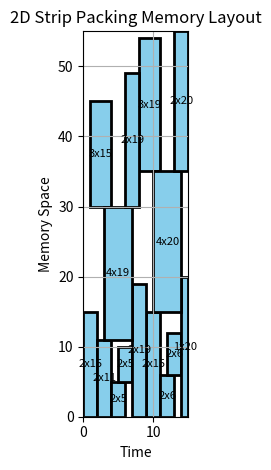

The matplotlib source for this figure:
import matplotlib.pyplot as plt
import numpy as np
import re

# Paste your MiniZinc output here
minizinc_output = """
total_time = 44
positions = [[43,0], [39,0], [28,0], [15,0], [36,0], [22,0], [0,0], [42,0], [8,0], [33,0]]
sizes = [[1,2], [3,4], [5,6], [7,8], [3,3], [6,3], [8,2], [1,4], [7,6], [3,4]]
"""

# minizinc_output = """
# total_time = 28
# positions = [[10,0], [7,0], [11,0], [16,2], [6,6], [0,6], [16,0], [27,0], [0,0], [24,0]]
# sizes = [[1,2], [3,4], [5,6], [7,8], [3,3], [6,3], [8,2], [1,4], [7,6], [3,4]]
# """

minizinc_output = """
total_time = 21
positions = [[5,4], [3,0], [0,4], [14,2], [0,0], [5,6], [13,0], [13,2], [6,0], [11,6]]
sizes = [[1,2], [3,4], [5,6], [7,8], [3,3], [6,3], [8,2], [1,4], [7,6], [3,4]]
"""

minizinc_output = """
total_time = 15
positions = [[0,0], [2,0], [4,0], [9,0], [11,0], [5,5], [7,0], [12,6], [14,0], [8,35], [10,15], [13,35], [1,30], [3,11], [6,30]]
sizes = [[2,15], [2,11], [2,5], [2,15], [2,6], [2,5], [2,19], [2,6], [1,20], [3,19], [4,20], [2,20], [3,15], [4,19], [2,19]]
"""

# Parse positions
splitted = minizinc_output.split("\n")
positions = re.findall(r'\[(\d+),(\d+)\]', [x for x in splitted if "positions" in x][0])
sizes = re.findall(r'\[(\d+),(\d+)\]', [x for x in splitted if "sizes" in x][0])
positions = np.array([(int(x), int(y)) for x, y in positions])
sizes = np.array([(int(x), int(y)) for x, y in sizes])

# Plot
fig, ax = plt.subplots()
for (x, y), (w, h) in zip(positions, sizes):
    rect = plt.Rectangle((x, y), w, h, edgecolor='black', facecolor='skyblue', lw=2)
    ax.add_patch(rect)
    ax.text(x + w/2, y + h/2, f"{w}x{h}", ha='center', va='center', fontsize=8)

# Display strip bounds
total_time = int(re.search(r'total_time\s*=\s*(\d+)', minizinc_output).group(1))
# memsize = 10
# print(f"Max sizes {(positions+sizes)[:, 0]} {max((positions+sizes)[:, 0])}")
ax.set_xlim(0, total_time)
ax.set_ylim(0, max((positions+sizes)[:, 1]))
ax.set_aspect('equal')
ax.set_xlabel("Time")
ax.set_ylabel("Memory Space")
plt.title("2D Strip Packing Memory Layout")
plt.grid(True)
plt.tight_layout()
plt.show()